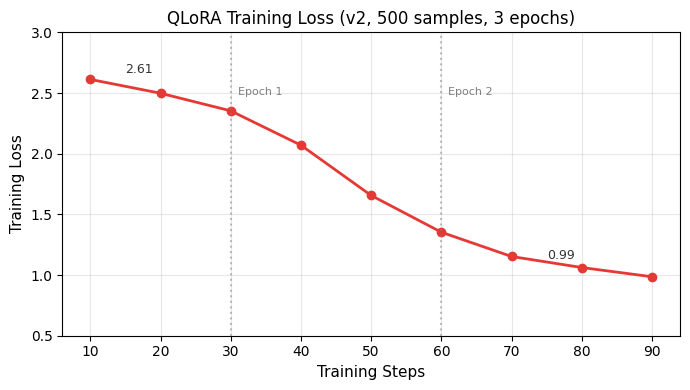

The matplotlib source for this figure: (Note: this script raises an exception after producing the figure.)
# -*- coding: utf-8 -*-
"""绘制 QLoRA v2 训练损失曲线（基于 Colab 训练日志，500条样本）"""
import matplotlib.pyplot as plt
import matplotlib
matplotlib.rcParams['font.sans-serif'] = ['SimHei', 'Microsoft YaHei', 'DejaVu Sans']
matplotlib.rcParams['axes.unicode_minus'] = False

# 从 Colab v2 训练日志提取的数据（500条样本，3 epoch，96 steps）
# 每10步记录一次 loss
train_log = [
    (10,  0.32, 2.612),
    (20,  0.64, 2.498),
    (30,  0.96, 2.353),
    (40,  1.256, 2.070),
    (50,  1.576, 1.656),
    (60,  1.896, 1.353),
    (70,  2.192, 1.153),
    (80,  2.512, 1.062),
    (90,  2.832, 0.986),
]

steps = [d[0] for d in train_log]
epochs = [d[1] for d in train_log]
losses = [d[2] for d in train_log]

fig, ax = plt.subplots(figsize=(7, 4))

ax.plot(steps, losses, 'o-', color='#E53935', linewidth=2, markersize=6)

# 标注起止值
ax.annotate(f'{losses[0]:.2f}', xy=(steps[0], losses[0]),
            xytext=(steps[0]+5, losses[0]+0.05),
            fontsize=9, color='#333')
ax.annotate(f'{losses[-1]:.2f}', xy=(steps[-1], losses[-1]),
            xytext=(steps[-1]-15, losses[-1]+0.15),
            fontsize=9, color='#333')

# 添加 epoch 分隔线
for ep in [1, 2]:
    # 找到最接近该 epoch 的 step
    for s, e, _ in train_log:
        if abs(e - ep) < 0.2:
            ax.axvline(x=s, color='gray', linestyle=':', alpha=0.5)
            ax.text(s+1, max(losses)*0.95, f'Epoch {ep}', fontsize=8, color='gray')
            break

ax.set_xlabel('Training Steps', fontsize=11)
ax.set_ylabel('Training Loss', fontsize=11)
ax.set_title('QLoRA Training Loss (v2, 500 samples, 3 epochs)', fontsize=12)
ax.grid(True, alpha=0.3)
ax.set_ylim(0.5, 3.0)

plt.tight_layout()
plt.savefig('thesis_assets/charts/qlora_training_loss.png', dpi=200, bbox_inches='tight')
print('Saved: thesis_assets/charts/qlora_training_loss.png')
plt.close()
